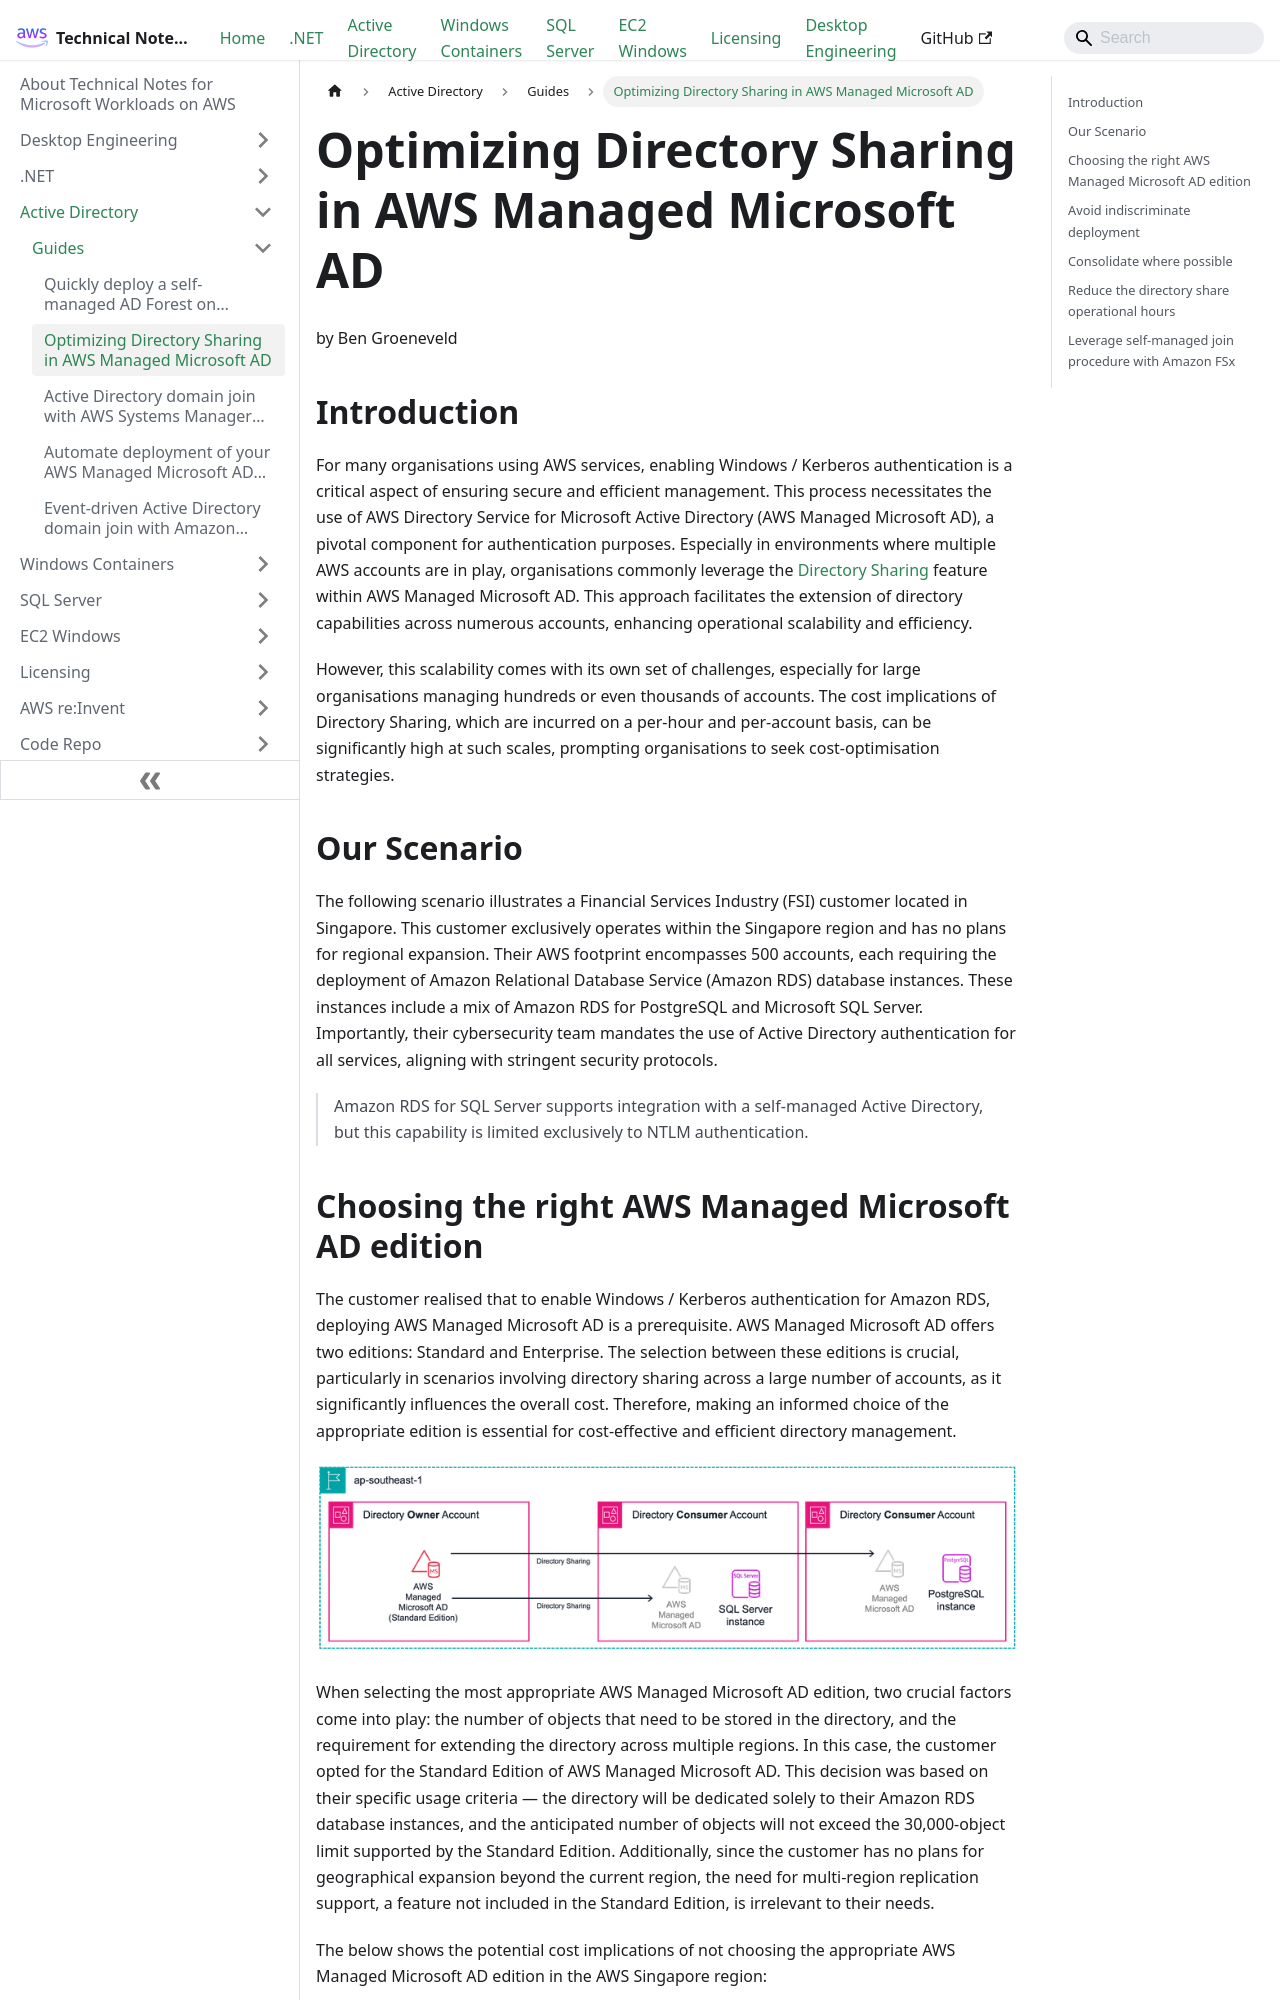

repository: aws-samples/technical-notes-for-microsoft-workloads-on-aws · page: Active Directory/Guides/Optimizing_Directory_Sharing_in_AWS_Managed_Microsoft_AD/index.html · generator: docusaurus

---
sidebar_position: 20
---

# Optimizing Directory Sharing in AWS Managed Microsoft AD
by Ben Groeneveld

## Introduction

For many organisations using AWS services, enabling Windows / Kerberos authentication is a critical aspect of ensuring secure and efficient management. This process necessitates the use of AWS Directory Service for Microsoft Active Directory (AWS Managed Microsoft AD), a pivotal component for authentication purposes. Especially in environments where multiple AWS accounts are in play, organisations commonly leverage the [Directory Sharing](https://docs.aws.amazon.com/directoryservice/latest/admin-guide/ms_ad_directory_sharing.html) feature within AWS Managed Microsoft AD. This approach facilitates the extension of directory capabilities across numerous accounts, enhancing operational scalability and efficiency.

However, this scalability comes with its own set of challenges, especially for large organisations managing hundreds or even thousands of accounts. The cost implications of Directory Sharing, which are incurred on a per-hour and per-account basis, can be significantly high at such scales, prompting organisations to seek cost-optimisation strategies.

## Our Scenario
The following scenario illustrates a Financial Services Industry (FSI) customer located in Singapore. This customer exclusively operates within the Singapore region and has no plans for regional expansion. Their AWS footprint encompasses 500 accounts, each requiring the deployment of Amazon Relational Database Service (Amazon RDS) database instances. These instances include a mix of Amazon RDS for PostgreSQL and Microsoft SQL Server. Importantly, their cybersecurity team mandates the use of Active Directory authentication for all services, aligning with stringent security protocols.

>Amazon RDS for SQL Server supports integration with a self-managed Active Directory, but this capability is limited exclusively to NTLM authentication.
